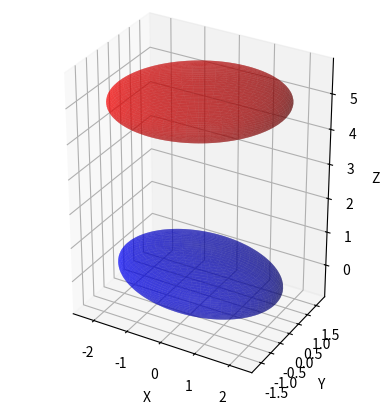

Generate this figure with matplotlib:
import numpy as np
import scipy as sp
import matplotlib.pyplot as plt
from mpl_toolkits.mplot3d import Axes3D

class Ellipsoid:
    """ A class to represent an ellipsoid """

    def __init__(self,
                    c: tuple[float, float, float],
                    lx: float,
                    ly: float,
                    lz: float,
                    U: np.ndarray,
                    npts_theta: int = 100,
                    npts_phi: int = 100,
                ) -> None:
        self._c: np.ndarray = np.array(c)
        self._lx: float = lx
        self._ly: float = ly
        self._lz: float = lz
        self._Sigma: np.ndarray = np.diag([(1/self._lx)**2, (1/self._ly)**2, (1/self._lz)**2])
        self._U: np.ndarray = np.array(U)
        self._original_U: np.ndarray = np.array(U)

        # Precompute the mesh for a unit sphere
        # -------------------------------------
        self._npts_theta: int = npts_theta
        self._npts_phi: int = npts_phi
        u = np.linspace(0, 2 * np.pi, self._npts_theta)
        v = np.linspace(0, np.pi, self._npts_phi)
        self._x_mesh = np.outer(np.cos(u), np.sin(v))
        self._y_mesh = np.outer(np.sin(u), np.sin(v))
        self._z_mesh = np.outer(np.ones(np.size(u)), np.cos(v))





    # ==========================================================================
    @property
    def c(self) -> np.ndarray:
        return self._c

    @c.setter
    def c(self, c: list[float]) -> None:
        self._c = np.array(c)
    # ==========================================================================





    # ==========================================================================
    @property
    def lx(self) -> float:
        return self._lx

    @lx.setter
    def lx(self, lx: float) -> None:
        self._lx = lx
    # ==========================================================================

    # ==========================================================================
    @property
    def ly(self) -> float:
        return self._ly

    @ly.setter
    def ly(self, ly: float) -> None:
        self._ly = ly
    # ==========================================================================

    # ==========================================================================
    @property
    def lz(self) -> float:
        return self._lz

    @lz.setter
    def lz(self, lz: float) -> None:
        self._lz = lz
    # ==========================================================================





    # ==========================================================================
    @property
    def Sigma(self) -> np.ndarray:
        return self._Sigma
    # ==========================================================================





    # ==========================================================================
    @property
    def U(self) -> np.ndarray:
        return self._U

    @U.setter
    def U(self, U: list[float]) -> None:
        self._U = np.array(U)
    # ==========================================================================





    # ==========================================================================
    @property
    def npts_theta(self) -> int:
        return self._npts_theta

    @npts_theta.setter
    def npts_theta(self, npts_theta: int) -> None:
        self._npts_theta = npts_theta
    # ==========================================================================

    # ==========================================================================
    @property
    def npts_phi(self) -> int:
        return self._npts_phi

    @npts_phi.setter
    def npts_phi(self, npts_phi: int) -> None:
        self._npts_phi = npts_phi
    # ==========================================================================





    # ==========================================================================
    def is_inside(self, x: list[float]) -> bool:
        x = np.array(x)
        diff = x - self.c
        result = diff.T @ self.U @ self.Sigma @ self.U.T @ diff
        return result <= 1
    # ==========================================================================

    # ==========================================================================
    def is_on(self, x: list[float]) -> bool:
        x = np.array(x)
        diff = x - self.c
        result = diff.T @ self.U @ self.Sigma @ self.U.T @ diff
        return result == 1
    # ==========================================================================





    # ==========================================================================
    def rotate(self, theta, phi) -> None:
        self._U = self._original_U.copy()
        # Create a rotation matrix from the angles
        r = sp.spatial.transform.Rotation.from_euler('ZXY', [-theta, 0.0, -phi])
        # Apply the rotation matrix to U
        self._U = r.apply(self._U)
    # ==========================================================================





    # ==========================================================================
    def get_mesh(self) -> tuple[np.ndarray, np.ndarray, np.ndarray]:
        x = self._c[0] + self._lx * self._x_mesh
        y = self._c[1] + self._ly * self._y_mesh
        z = self._c[2] + self._lz * self._z_mesh
        return x, y, z
    # ==========================================================================

    # ==========================================================================
    def get_rotated_mesh(self) -> tuple[np.ndarray, np.ndarray, np.ndarray]:
        # Get the original mesh
        x, y, z = self.get_mesh()

        # Reshape the mesh arrays into 2D arrays
        x_flat = np.ravel(x) - self.c[0]
        y_flat = np.ravel(y) - self.c[1]
        z_flat = np.ravel(z) - self.c[2]
        mesh_flat = np.array([x_flat, y_flat, z_flat])

        # Apply the rotation to each point in the mesh
        rotated_mesh_flat = np.dot(self._U, mesh_flat)

        # Reshape the rotated mesh arrays back to the original shape
        x_rot = rotated_mesh_flat[0].reshape(x.shape) + self.c[0]
        y_rot = rotated_mesh_flat[1].reshape(y.shape) + self.c[1]
        z_rot = rotated_mesh_flat[2].reshape(z.shape) + self.c[2]

        return x_rot, y_rot, z_rot
    # ==========================================================================





if __name__ == "__main__":
    c = [0.0, 0.0, 0.0]
    lx = 2.3
    ly = 1.5
    lz = .84
    U = np.eye(3)
    ellipsoid = Ellipsoid(c = c, lx = lx, ly = ly, lz = lz, U = U)
    xmesh, ymesh, zmesh = ellipsoid.get_mesh()
    ellipsoid.rotate(np.pi / 6.0, 0.0)
    ellipsoid.c = [0.0, 0.0, 5.0]
    xmesh_rot, ymesh_rot, zmesh_rot = ellipsoid.get_rotated_mesh()

    fig = plt.figure()
    ax = fig.add_subplot(111, projection = '3d')
    ax.plot_surface(xmesh, ymesh, zmesh, color = 'b', alpha = 0.5)
    ax.plot_surface(xmesh_rot, ymesh_rot, zmesh_rot, color = 'r', alpha = 0.5)
    ax.set_xlabel("X")
    ax.set_ylabel("Y")
    ax.set_zlabel("Z")
    ax.set_aspect('equal')
    plt.show()